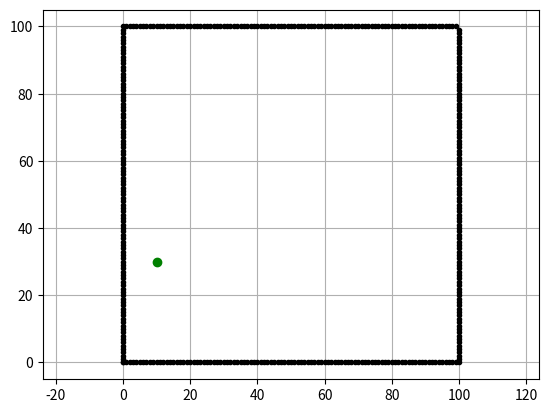

Write Python code to recreate this figure.
import math
import time
import matplotlib.pyplot as plt
import numpy as np
from typing import List
min_set = 10
show_animation = True  # 绘图

# 创建一个类
class Dijkstra:
    # 初始化
    def __init__(self, ox, oy, resolution, robot_radius):
        # 属性分配
        self.min_x = None
        self.min_y = None
        self.max_x = None
        self.max_y = None
        self.x_width = None
        self.y_width = None
        self.obstacle_map = None

        self.resolution = resolution  # 网格大小(m)
        self.robot_radius = robot_radius  #
        self.calc_obstacle_map(ox, oy)  # 绘制栅格地图
        self.motion = self.get_motion_model()  # 机器人路线权重

    # 构建节点，每个网格代表一个节点
    class Node:
        def __init__(self, x, y, cost, parent_index):
            self.x = x  # 网格索引
            self.y = y
            self.cost = cost  # 路径值
            self.parent_index = parent_index  #网格父节点

        def __str__(self):
            return str(self.x) + ',' + str(self.y) + ',' + str(self.cost) + ',' + str(self.parent_index)

    # 寻找最优路径，网格起始坐标(sx,sy)，终点坐标（gx,gy）
    def planning(self, sx, sy, gx, gy):
        # 节点初始化
        # 将已知的起点和终点坐标形式转化为节点类型，0代表路径权重，-1代表无父节点
        start_node = self.Node(self.calc_xy_index(sx, self.min_x),
                               self.calc_xy_index(sy, self.min_y), 0.0, -1)
        # 终点
        goal_node = self.Node(self.calc_xy_index(gx, self.min_x),
                              self.calc_xy_index(gy, self.min_y), 0.0, -1)
        # 保存入库节点和待计算节点
        open_set, closed_set = dict(), dict()
        # 先将起点入库，获取每个网格对应的key
        open_set[self.calc_index(start_node)] = start_node

        # 循环
        while 1:
            # 选择扩展点，添加了启发项，f(n)= g(n) + h(n)
            c_id = min(open_set,
                       key=lambda o: open_set[o].cost + \
                                     self.calc_heuristic(goal_node, open_set[o]))

            current = open_set[c_id]  # 从字典中取出该节点

            # 绘图
            """
            if show_animation:
                # 网格索引转换为真实坐标
                plt.plot(self.calc_position(current.x, self.min_x),
                         self.calc_position(current.y, self.min_y), 'xc')
                plt.pause(0.0001)
            """
            # 判断是否是终点，如果选出来的损失最小的点是终点
            if current.x == goal_node.x and current.y == goal_node.y:
                # 更新终点的父节点
                goal_node.cost = current.cost
                # 更新终点的损失
                goal_node.parent_index = current.parent_index
                break

            # 在外库中删除该最小损失点，把它入库
            del open_set[c_id]
            closed_set[c_id] = current

            # 遍历邻接节点
            for move_x, move_y, move_cost in self.motion:
                # 获取每个邻接节点的节点坐标，到起点的距离，父节点
                node = self.Node(current.x + move_x,
                                 current.y + move_y,
                                 current.cost + move_cost, c_id)
                # 获取该邻居节点的key
                n_id = self.calc_index(node)

                # 如果该节点入库了，就看下一个
                if n_id in closed_set:
                    continue

                # 邻居节点是否超出范围了，是否在障碍物上
                if not self.verify_node(node):
                    continue

                # 如果该节点不在外库中，就作为一个新节点加入到外库
                if n_id not in open_set:
                    open_set[n_id] = node
                # 节点在外库中时
                else:
                    # 如果该点到起点的距离，要小于外库中该点的距离，就更新外库中的该点信息，更改路径
                    if node.cost <= open_set[n_id].cost:
                        open_set[n_id] = node

        # 找到终点
        rx, ry = self.calc_final_path(goal_node, closed_set)
        res = list(zip(rx, ry))
        res.reverse()
        return res

    # ------------------------------ #
    # A* 的启发函数
    # ------------------------------ #
    @staticmethod
    def calc_heuristic(n1, n2):  # n1终点，n2当前网格
        w = 1.0  # 单个启发函数的权重，如果有多个启发函数，权重可以设置的不一样
        d = w * math.hypot(n1.x - n2.x, n1.y - n2.y)  # 当前网格和终点距离
        return d

    # 机器人行走的方式，每次能向周围移动8个网格移动
    @staticmethod
    def get_motion_model():
        # [dx, dy, cost]
        motion = [[1, 0, 1],  # 右
                  [0, 1, 1],  # 上
                  [-1, 0, 1],  # 左
                  [0, -1, 1],  # 下
                  [-1, -1, 1],#math.sqrt(2)],  # 左下
                  [-1, 1, 1],#math.sqrt(2)],  # 左上
                  [1, -1, 1],#math.sqrt(2)],  # 右下
                  [1, 1, 1]]#math.sqrt(2)]]  # 右上
        return motion

    # 绘制栅格地图
    def calc_obstacle_map(self, ox, oy):
        # 地图边界坐标
        self.min_x = round(min(ox))  # 四舍五入取整
        self.min_y = round(min(oy))
        self.max_x = round(max(ox))
        self.max_y = round(max(oy))
        # 地图的x和y方向的栅格个数，长度/每个网格的长度=网格个数
        self.x_width = round((self.max_x - self.min_x) / self.resolution)  # x方向网格个数
        self.y_width = round((self.max_y - self.min_y) / self.resolution)  # y方向网格个数
        # 初始化地图，二维列表，每个网格的值为False
        self.obstacle_map = [[False for _ in range(self.y_width)]
                             for _ in range(self.x_width)]
    """
        # 设置障碍物
        for ix in range(self.x_width):  # 遍历x方向的网格 [0:x_width]
            x = self.calc_position(ix, self.min_x)  # 根据网格索引计算x坐标位置
            for iy in range(self.y_width):  # 遍历y方向的网格 [0:y_width]
                y = self.calc_position(iy, self.min_y)  # 根据网格索引计算y坐标位置
                # 遍历障碍物坐标(实际坐标)
                for iox, ioy in zip(ox, oy):
                    # 计算障碍物和网格点之间的距离
                    d = math.hypot(iox - x, ioy - y)
                    # 膨胀障碍物，如果障碍物和网格之间的距离小，机器人无法通行，对障碍物膨胀
                    if d <= self.robot_radius:
                        # 将障碍物所在网格设置为True
                        self.obstacle_map[ix][iy] = True
                        break  # 每个障碍物膨胀一次就足够了
    """
    # 根据网格编号计算实际坐标
    def calc_position(self, index, minp):
        # minp代表起点坐标，左下x或左下y
        pos = minp + index * self.resolution  # 网格点左下左下坐标
        return pos

    # 位置坐标转为网格坐标
    def calc_xy_index(self, position, minp):
        # (目标位置坐标-起点坐标)/一个网格的长度==>目标位置的网格索引
        return round((position - minp) / self.resolution)

    # 给每个网格编号，得到每个网格的key
    def calc_index(self, node):
        # 从左到右增大，从下到上增大
        return node.y * self.x_width + node.x

    # 邻居节点是否超出范围
    def verify_node(self, node):
        # 根据网格坐标计算实际坐标
        px = self.calc_position(node.x, self.min_x)
        py = self.calc_position(node.y, self.min_y)
        # 判断是否超出边界
        if px < self.min_x:
            return False
        if py < self.min_y:
            return False
        if px >= self.max_x:
            return False
        if py >= self.max_y:
            return False
        # 节点是否在障碍物上，障碍物标记为True
        if self.obstacle_map[node.x][node.y]:
            return False
        # 没超过就返回True
        return True

    # 计算路径, parent属性记录每个节点的父节点
    def calc_final_path(self, goal_node, closed_set):
        # 先存放终点坐标（真实坐标）
        rx = [self.calc_position(goal_node.x, self.min_x)]
        ry = [self.calc_position(goal_node.y, self.min_y)]
        # 获取终点的父节点索引
        parent_index = goal_node.parent_index
        # 起点的父节点==-1
        while parent_index != -1:
            n = closed_set[parent_index]  # 在入库中选择父节点
            rx.append(self.calc_position(n.x, self.min_x))  # 节点的x坐标
            ry.append(self.calc_position(n.y, self.min_y))  # 节点的y坐标
            parent_index = n.parent_index  # 节点的父节点索引

        return rx, ry

def main():
    # 设置起点和终点
    sx = 10.0
    sy = 30.0
    gx = 70.0
    gy = 70.0
    # 网格大小
    grid_size = 0.5
    # 机器人半径
    robot_radius = 1.0

    # 设置障碍物位置
    ox, oy = [], []
    for i in range(0, 100):    ox.append(i); oy.append(0.0)  # 下边界
    for i in range(0, 100):    ox.append(100.0); oy.append(i)  # 右边界
    for i in range(0, 100):    ox.append(i); oy.append(100.0)  # 上边界
    for i in range(0, 100):    ox.append(0.0); oy.append(i)  # 左边界
    #for i in range(20, 60):    ox.append(60.0); oy.append(i)  # 左围栏
    #for i in range(0, 40):      ox.append(40.0); oy.append(60 - i)  # 右围栏

    # 绘图
    if show_animation:
        plt.plot(ox, oy, '.k')  # 障碍物黑色
        plt.plot(sx, sy, 'og')  # 起点绿色
        plt.grid(True)
        plt.axis('equal')  # 坐标轴刻度间距等长

    # 实例化，传入障碍物，网格大小
    dijkstra = Dijkstra(ox, oy, grid_size, robot_radius)
    # 求解路径，返回路径的 x 坐标和 y 坐标列表
    t1=time.time()
    finder = Dijkstra([0, 50], [0, 50], 0.25, 0.45)
    paths = finder.planning(3, 3, 1, 1)
    print(paths)
    #res = dijkstra.planning(sx, sy, gx, gy)#需实际校对
    #print(res)#绘图模块删掉后决策离散路线在10ms左右
    #rx, ry = dijkstra.planning(70, 70, 40, 50)
    #print(rx, ry)
    #rx, ry = dijkstra.planning(40, 50, 10, 90)
    #print(rx, ry)
    #rx, ry = dijkstra.planning(10, 90, np.around(86.6),np.around(45.3))
    #print(rx, ry)
    #t2=time.time()
    #print(t2-t1)
if __name__ == '__main__':
    main()
